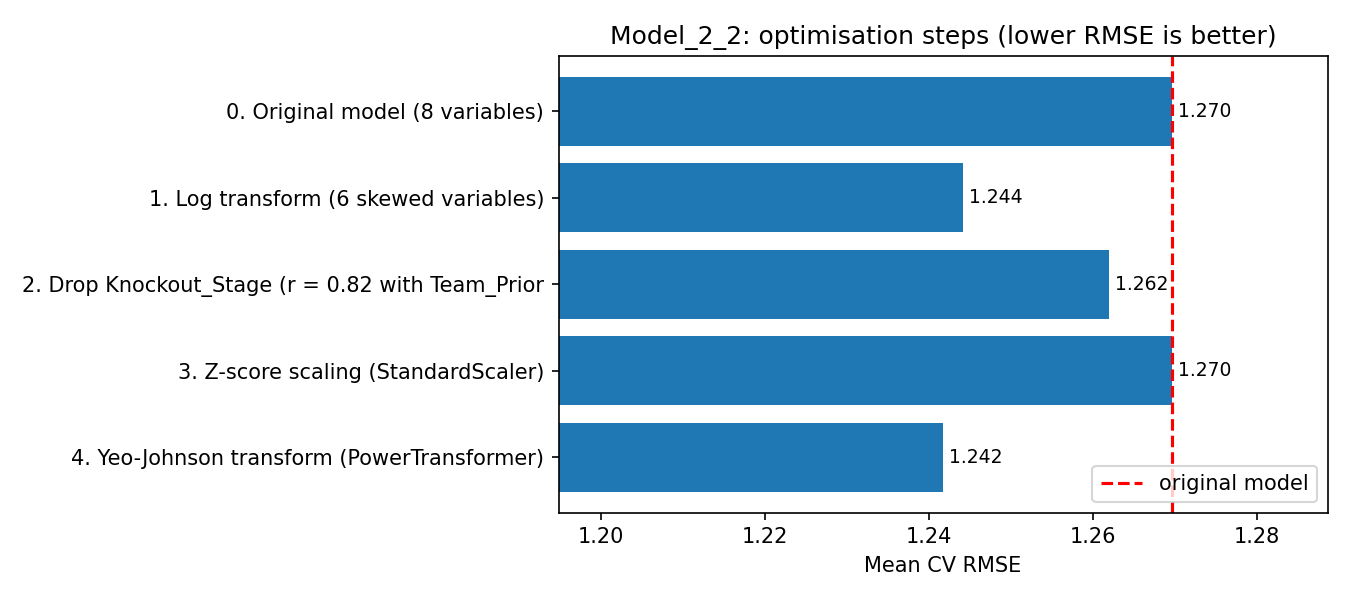

Data behind this chart, as committed beside it:
Step, CV_R2, CV_MSE, CV_RMSE, CV_NRMSE, CV_MAE, RMSE_change_%
0. Original model (8 variables), 0.1287, 1.637, 1.27, 0.1814, 0.9776, 0.0
1. Log transform (6 skewed variables), 0.1657, 1.577, 1.244, 0.1777, 0.9343, -2.008
2. Drop Knockout_Stage (r = 0.82 with Te…, 0.1402, 1.618, 1.262, 0.1803, 0.97, -0.6082
3. Z-score scaling (StandardScaler), 0.1287, 1.637, 1.27, 0.1814, 0.9776, -3.497750634825682e-14
4. Yeo-Johnson transform (PowerTransform…, 0.1684, 1.57, 1.242, 0.1774, 0.9377, -2.2
